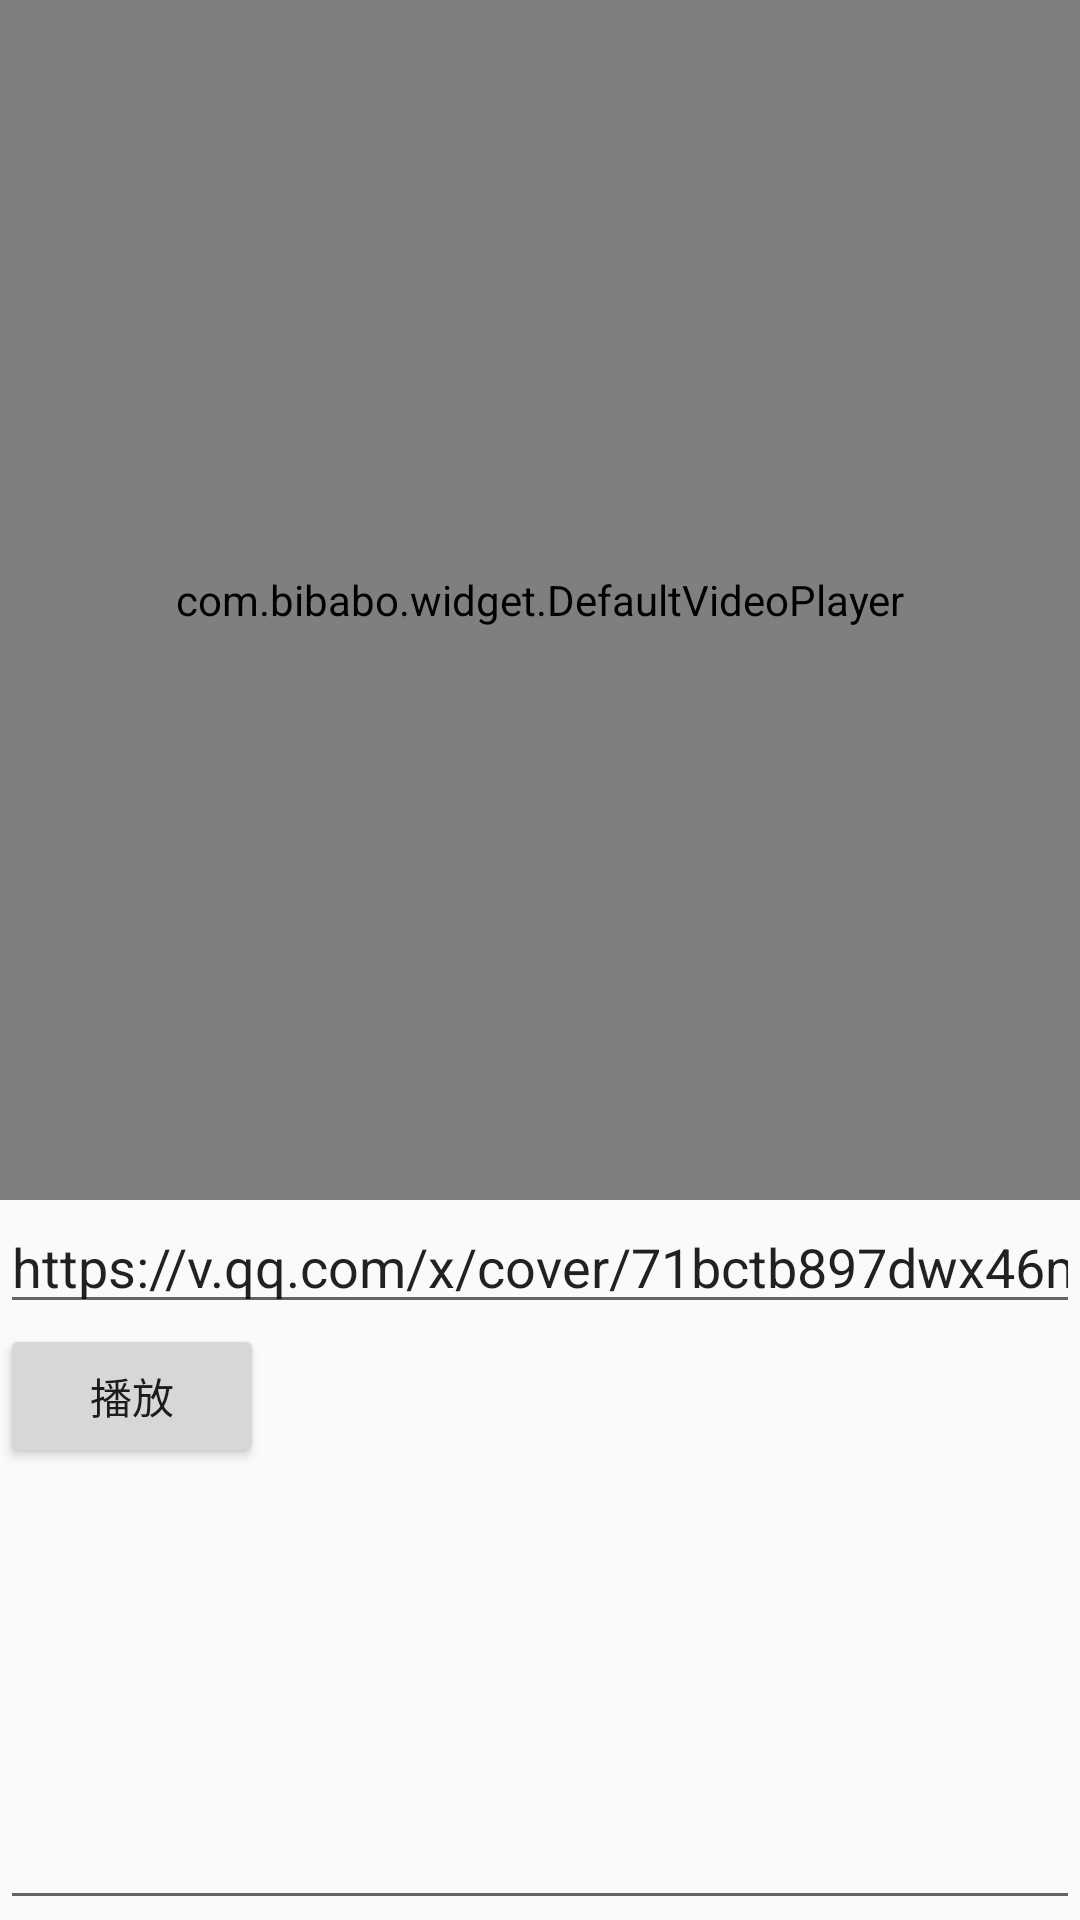

This screen was rendered from an Android layout file. Write that file and the resources it references.
<!-- AndroidManifest.xml: application theme AppTheme -->
<!-- res/layout/activity_play_movie.xml -->
<?xml version="1.0" encoding="utf-8"?>
<LinearLayout xmlns:android="http://schemas.android.com/apk/res/android"
    android:layout_width="match_parent"
    android:layout_height="match_parent"
    android:orientation="vertical">



    <com.bibabo.widget.DefaultVideoPlayer
        android:id="@+id/detail_player"
        android:layout_width="match_parent"
        android:layout_height="400dp" />

    <EditText
        android:id="@+id/id_video_html"
        android:layout_width="match_parent"
        android:layout_height="wrap_content"
        android:singleLine="true"
        android:text="https://v.qq.com/x/cover/71bctb897dwx46m.html?new=1"
        android:hint="https://"/>

    <Button
        android:id="@+id/id_analytic_url"
        android:layout_width="wrap_content"
        android:layout_height="wrap_content"
        android:text="播放"/>

    <MultiAutoCompleteTextView
        android:id="@+id/id_text_info"
        android:layout_width="match_parent"
        android:layout_height="match_parent" />
</LinearLayout>
<!-- resources referenced by this layout -->
<resources>
  <style name="AppTheme" parent="Theme.AppCompat.Light.DarkActionBar">
          
          <item name="colorPrimary">@color/colorPrimary</item>
          <item name="colorPrimaryDark">@color/colorPrimaryDark</item>
          <item name="colorAccent">@color/colorAccent</item>
      </style>
  <color name="colorPrimary">#3F51B5</color>
  <color name="colorPrimaryDark">#303F9F</color>
  <color name="colorAccent">#FF4081</color>
</resources>
